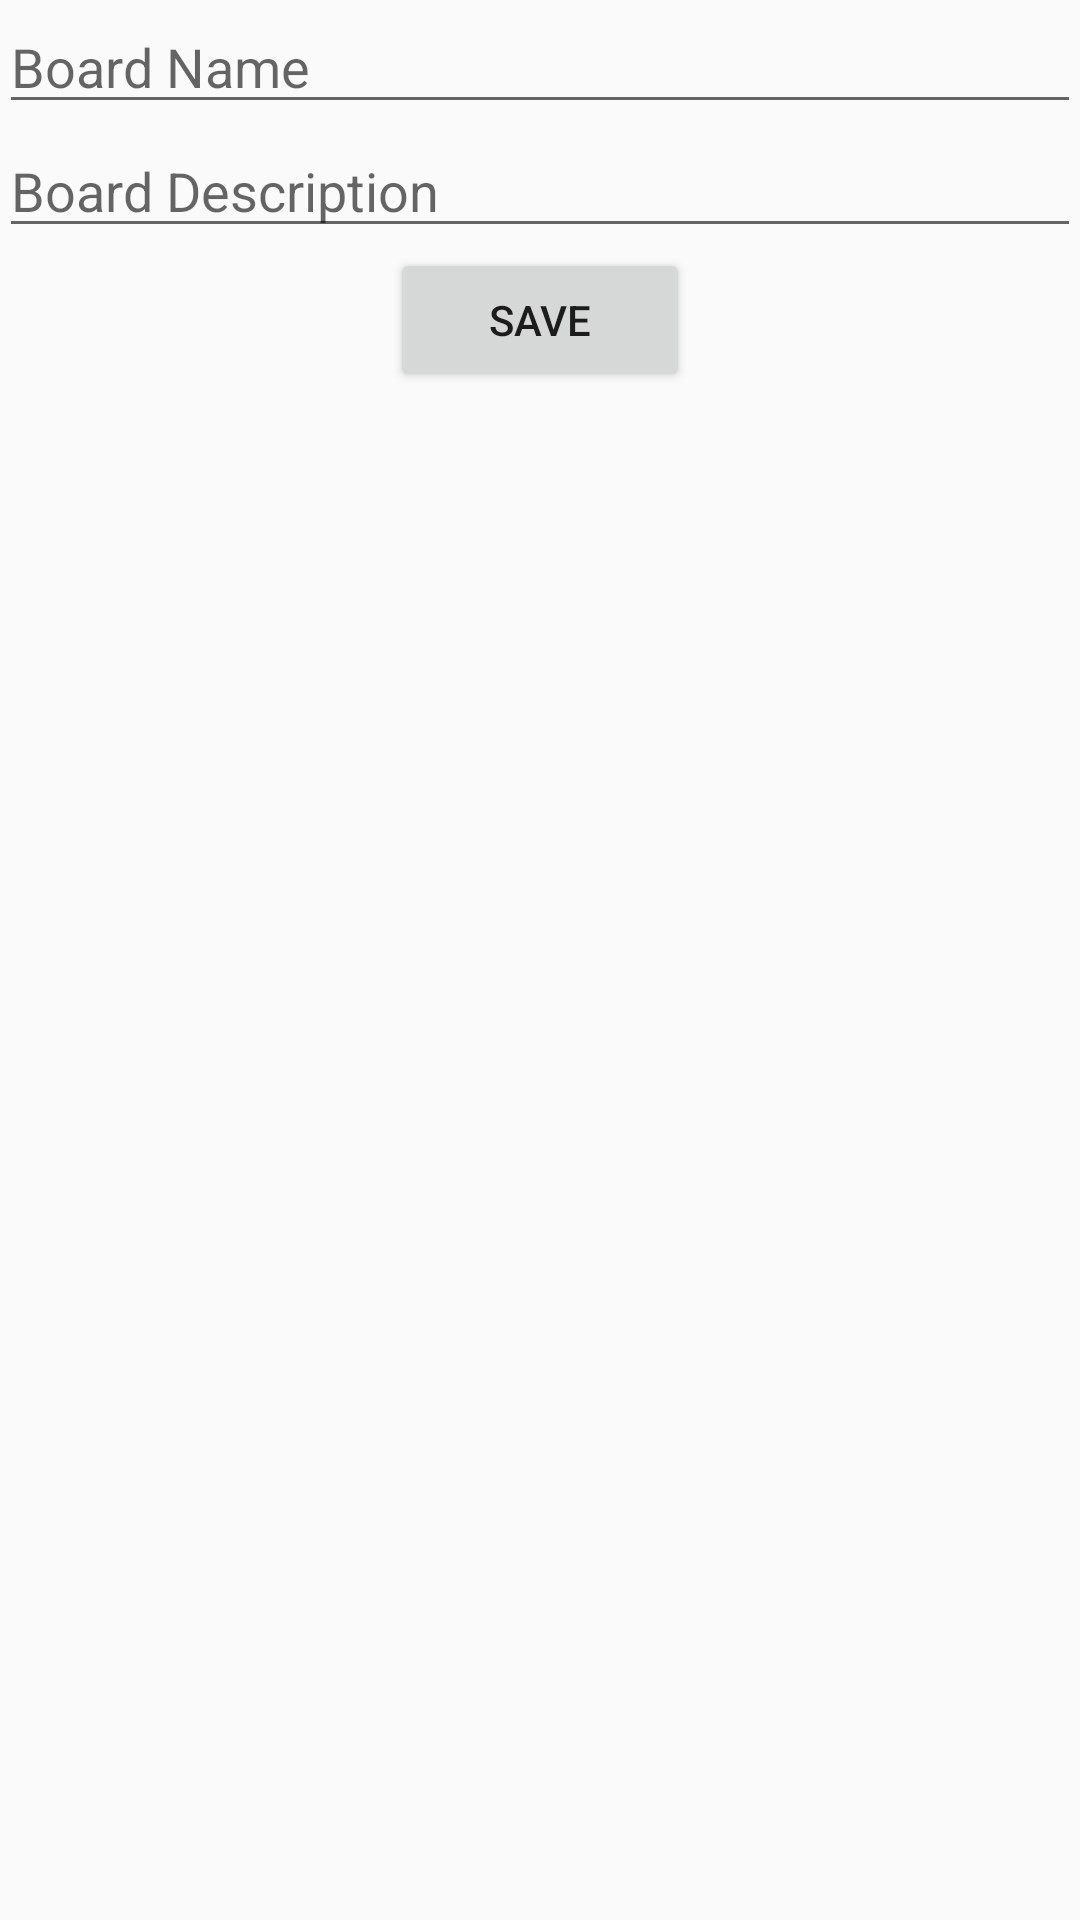

Layout XML and referenced resources for this Android screen:
<!-- AndroidManifest.xml: application theme AppTheme -->
<!-- res/layout/activity_create_board.xml -->
<RelativeLayout xmlns:android="http://schemas.android.com/apk/res/android"
                xmlns:tools="http://schemas.android.com/tools"
                android:layout_width="match_parent"
                android:layout_height="match_parent"
                android:paddingLeft="@dimen/activity_horizontal_margin"
                android:paddingRight="@dimen/activity_horizontal_margin"
                android:paddingTop="@dimen/activity_vertical_margin"
                android:paddingBottom="@dimen/activity_vertical_margin"
                tools:context="testing.cricut.com.pinterestdemo.CreateBoardActivity">


    <EditText
        android:layout_width="match_parent"
        android:layout_height="wrap_content"
        android:id="@+id/board_create_name"
        android:hint="Board Name"
        android:layout_alignParentTop="true"
        android:layout_centerHorizontal="true"
        />

    <EditText
        android:layout_width="match_parent"
        android:layout_height="wrap_content"
        android:hint="Board Description"
        android:id="@+id/board_create_desc"
        android:layout_below="@+id/board_create_name"
        android:layout_centerHorizontal="true"
        />

    <Button
        android:layout_width="100dp"
        android:layout_height="wrap_content"
        android:text="Save"
        android:id="@+id/save_button"
        android:layout_below="@+id/board_create_desc"
        android:layout_centerHorizontal="true"
        />


    <TextView
        android:layout_width="match_parent"
        android:layout_height="200dp"
        android:text=""
        android:id="@+id/board_response_view"
        android:layout_alignParentBottom="true"
        android:layout_centerHorizontal="true"
        />

</RelativeLayout>
<!-- resources referenced by this layout -->
<resources>
  <style name="AppTheme" parent="Theme.AppCompat.Light.DarkActionBar">
      
      <item name="colorPrimary">@color/colorPrimary</item>
      <item name="colorPrimaryDark">@color/colorPrimaryDark</item>
      <item name="colorAccent">@color/colorAccent</item>
    </style>
  <!-- not gathered from this repository: default colours our renderer supplied (Android Studio template values) -->
  <color name="colorPrimary">#FF6200EE</color>
  <color name="colorPrimaryDark">#FF3700B3</color>
  <color name="colorAccent">#FF03DAC5</color>
</resources>
